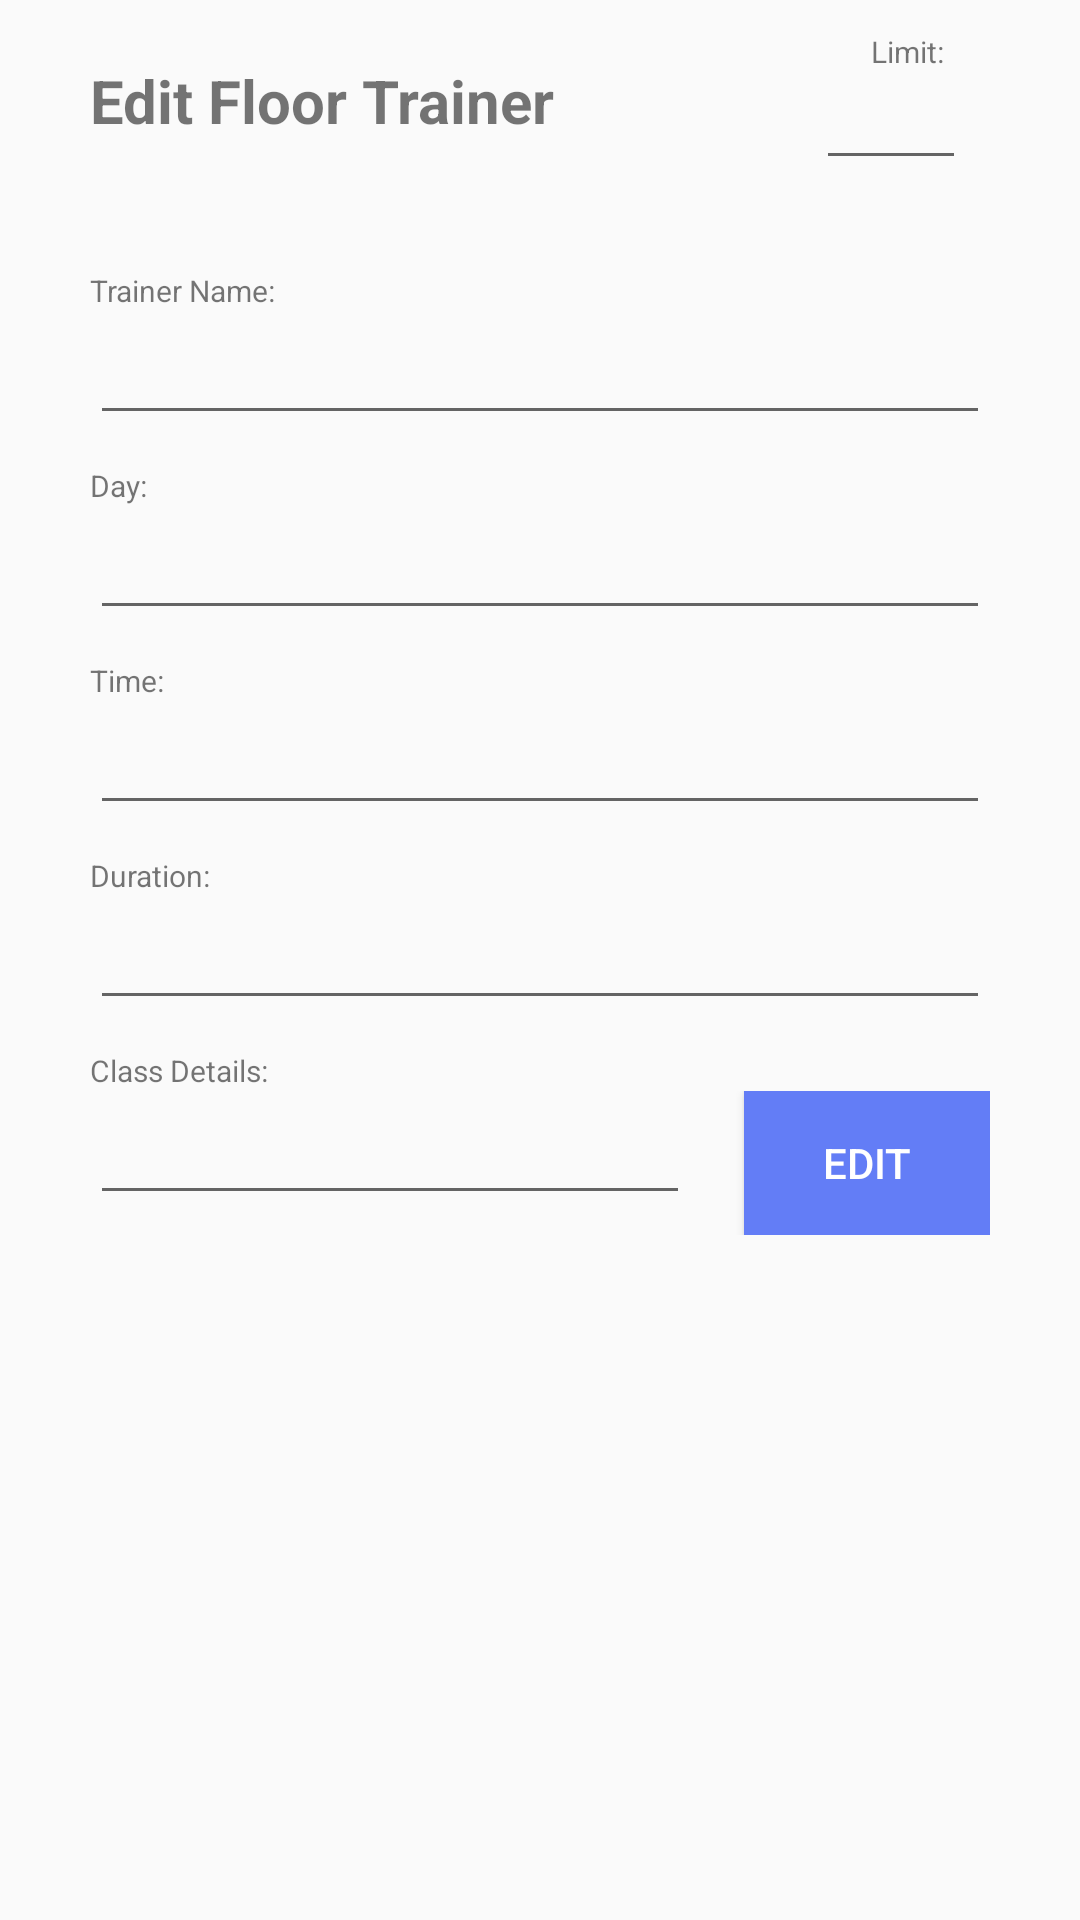

Here is an Android app screen rendered from its layout file. Give the layout XML and the strings, colors and styles it references.
<!-- AndroidManifest.xml: application theme Theme.GymBooker -->
<!-- res/layout/admin_edit_gym_floor.xml -->
<?xml version="1.0" encoding="utf-8"?>
<ScrollView xmlns:android="http://schemas.android.com/apk/res/android"
    xmlns:app="http://schemas.android.com/apk/res-auto"
    xmlns:tools="http://schemas.android.com/tools"
    android:layout_width="match_parent"
    android:layout_height="match_parent"
    tools:context=".Admin.AdminEditGymFloorTrainers">

    <RelativeLayout
        android:id="@+id/RL"
        android:layout_width="match_parent"
        android:layout_height="wrap_content"
        android:orientation="horizontal"
        android:padding="10dp">

        <TextView
            android:id="@+id/act_txtEdit"
            android:layout_width="wrap_content"
            android:layout_height="wrap_content"
            android:layout_marginStart="20dp"
            android:layout_marginTop="10dp"
            android:text="Edit Floor Trainer"
            android:textSize="20sp"
            android:textStyle="bold" />

        <TextView
            android:layout_width="wrap_content"
            android:layout_height="wrap_content"
            android:layout_alignTop="@+id/edit_Limit"
            android:layout_alignParentEnd="true"
            android:layout_marginTop="-10dp"
            android:layout_marginEnd="33dp"
            android:layout_marginBottom="10dp"
            android:text="Limit: "
            android:textSize="10sp" />

        <EditText
            android:id="@+id/edit_Limit"
            android:layout_width="50dp"
            android:layout_height="40dp"
            android:layout_alignParentRight="true"
            android:textAlignment="center"
            android:layout_marginTop="10dp"
            android:layout_marginEnd="28dp" />

        <LinearLayout
            android:layout_width="match_parent"
            android:layout_height="wrap_content"
            android:layout_marginTop="60dp"
            android:orientation="vertical"
            android:padding="20dp">

            <TextView
                android:layout_width="match_parent"
                android:layout_height="wrap_content"
                android:text="Trainer Name:"
                android:textSize="10sp" />

            <EditText
                android:id="@+id/edit_TrainerName"
                android:layout_width="match_parent"
                android:layout_height="wrap_content" />

            <TextView
                android:layout_width="match_parent"
                android:layout_height="wrap_content"
                android:layout_marginTop="10dp"
                android:text="Day:"
                android:textSize="10sp"/>

            <EditText
                android:id="@+id/edit_Day"
                android:layout_width="match_parent"
                android:layout_height="wrap_content" />

            <TextView
                android:layout_width="match_parent"
                android:layout_height="wrap_content"
                android:layout_marginTop="10dp"
                android:text="Time:"
                android:textSize="10sp" />

            <EditText
                android:id="@+id/edit_Time"
                android:layout_width="match_parent"
                android:layout_height="wrap_content" />

            <TextView
                android:layout_width="match_parent"
                android:layout_height="wrap_content"
                android:layout_marginTop="10dp"
                android:text="Duration:"
                android:textSize="10sp" />

            <EditText
                android:id="@+id/edit_Duration"
                android:layout_width="match_parent"
                android:layout_height="wrap_content" />

            <TextView
                android:layout_width="match_parent"
                android:layout_height="wrap_content"
                android:layout_marginTop="10dp"
                android:text="Class Details:"
                android:textSize="10sp" />

            <LinearLayout
                android:layout_width="match_parent"
                android:layout_height="wrap_content">

                <EditText
                    android:id="@+id/edit_Details"
                    android:layout_width="200dp"
                    android:layout_height="wrap_content" />

                <Button
                    android:id="@+id/gymFloorTrainer_edit"
                    android:layout_width="wrap_content"
                    android:layout_height="wrap_content"
                    android:layout_marginStart="18dp"
                    android:background="@color/blue"
                    android:textColor="@color/white"
                    android:text="Edit" />

            </LinearLayout>

        </LinearLayout>

    </RelativeLayout>

</ScrollView>
<!-- resources referenced by this layout -->
<resources>
  <color name="blue">#637DF6</color>
  <color name="white">#FFFFFFFF</color>
  <style name="Theme.GymBooker" parent="Theme.AppCompat.DayNight.DarkActionBar">
          
          <item name="colorPrimary">@color/blue</item>
          <item name="colorPrimaryVariant">@color/purple_700</item>
          <item name="colorOnPrimary">@color/white</item>
          
          <item name="colorSecondary">@color/teal_200</item>
          <item name="colorSecondaryVariant">@color/teal_700</item>
          <item name="colorOnSecondary">@color/black</item>
          
          <item name="android:statusBarColor" tools:targetApi="l">?attr/colorPrimaryVariant</item>
          
      </style>
  <color name="purple_700">#FF3700B3</color>
  <color name="teal_200">#FF03DAC5</color>
  <color name="teal_700">#FF018786</color>
  <color name="black">#FF000000</color>
</resources>
